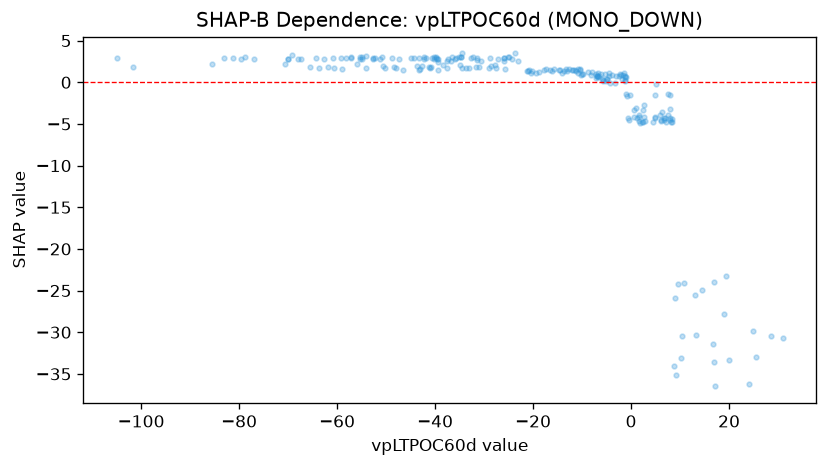

Values plotted in this chart, from the file beside it:
feature_value, shap_value
0.9427, -3.035
-1.175, 0.6529
9.662, -24.27
19.31, -23.26
17.02, -24.02
14.54, -24.92
7.899, -4.467
8.414, -4.37
6.752, -4.503
13.01, -25.57
8.991, -25.86
10.75, -24.09
6.169, -4.478
4.894, -4.178
-1.701, 0.8481
-16.11, 1.408
-13.68, 1.358
-34.87, 2.109
-33.79, 1.684
-52.69, 2.831
-63.76, 1.75
-70.02, 2.781
-61.82, 1.777
-51.31, 2.808
-55.43, 2.841
-57.16, 2.935
-76.94, 2.84
-67.33, 2.835
-1.082, 0.6758
-0.9485, -1.395
-5.415, 1.01
-4.552, 1.062
-7.995, 1.22
-7.042, 0.7118
-7.024, 0.802
-1.186, 0.7133
-6.732, 1.08
-10.78, 1.135
-10, 0.9925
-11.48, 1.454
-2.242, 0.9663
-4.946, 0.426
-10.48, 1.529
-10.36, 1.655
-13.23, 1.601
-10.16, 0.915
-6.692, 0.6887
-8.19, 0.9289
-11.21, 1.378
-6.209, 0.9642
-7.25, 1.003
-13.1, 1.372
-21.03, 1.357
-16.64, 1.456
-17.33, 1.602
-20.39, 1.109
-15.65, 1.565
-20.3, 1.412
-32.72, 2.945
-32.3, 2.988
... 174 more rows
